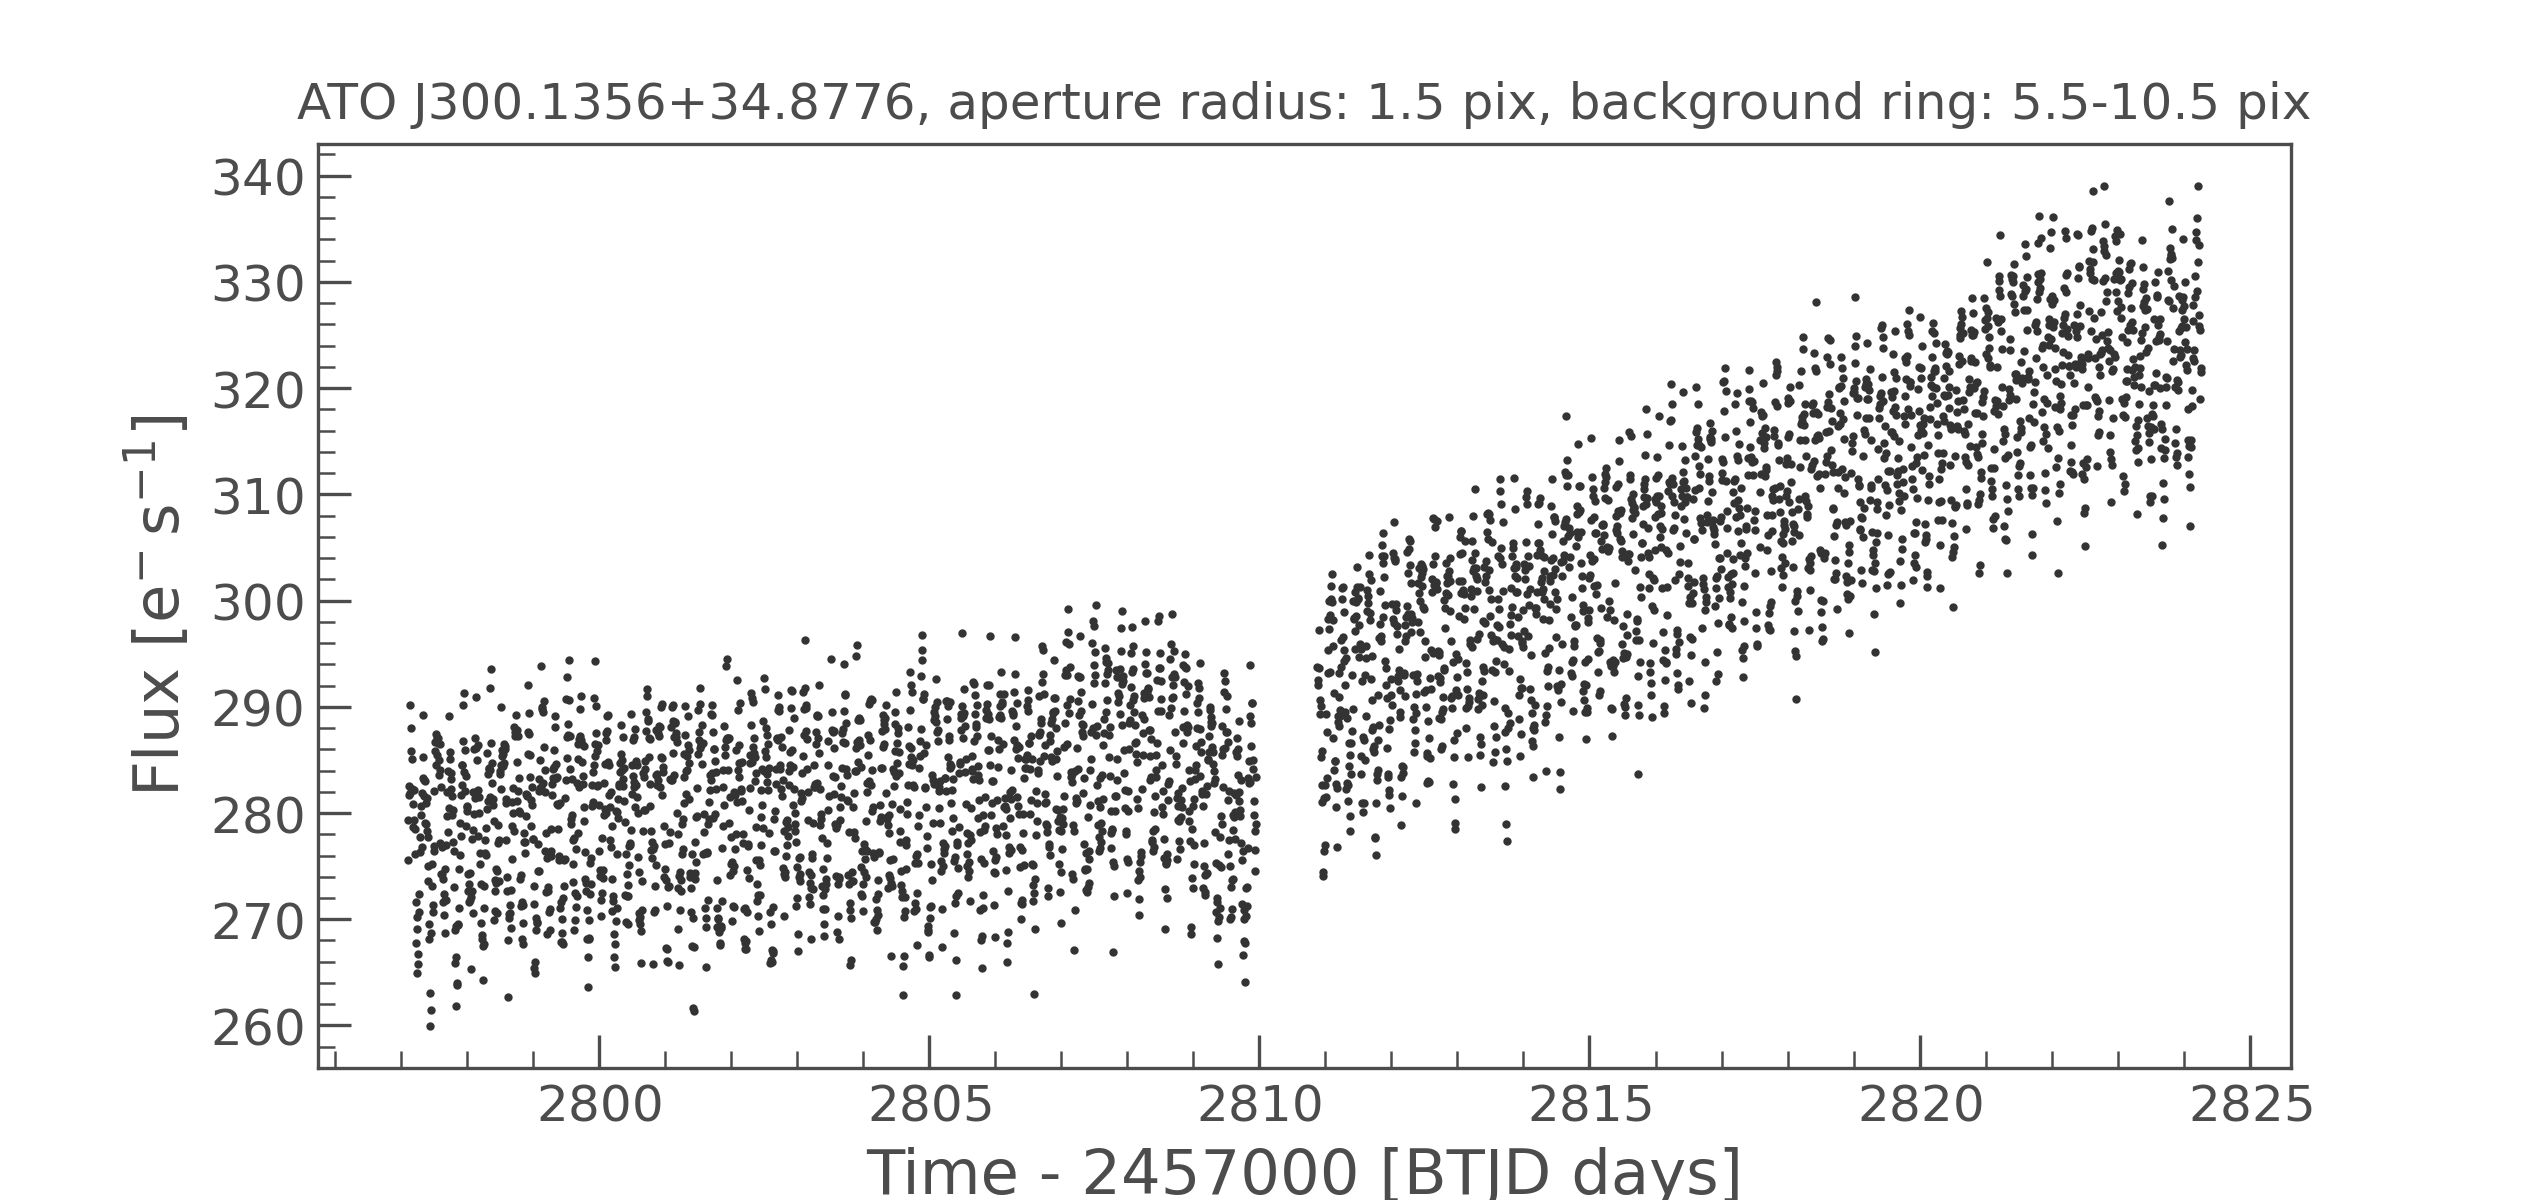

The file beside this chart, header and first rows:
time, flux, flux_err
2797, 279.3, 109.2
2797, 275.6, 109.1
2797, 282.5, 109.2
2797, 281.7, 109.3
2797, 281.9, 108.8
2797, 290.1, 108.7
2797, 288, 108.8
2797, 285.8, 109.6
2797, 282.2, 109.1
2797, 282.3, 108.9
2797, 285.1, 109.4
2797, 280.9, 108.7
2797, 278.7, 108.5
2797, 282.2, 108.9
2797, 279.3, 109.3
2797, 276.1, 109.2
2797, 278.5, 109
2797, 271.6, 109.1
2797, 267.8, 108.8
2797, 270.2, 108.8
2797, 265, 108.6
2797, 269.1, 109.7
2797, 265.8, 108.7
2797, 266.8, 108.9
2797, 272.4, 109.5
2797, 270.7, 109.5
2797, 277.8, 109.3
2797, 276.3, 108.4
2797, 280.6, 109.4
2797, 279.8, 108.9
2797, 276.8, 109.3
2797, 281.9, 108.8
2797, 285.2, 109.7
2797, 283.3, 109
2797, 289.3, 109.8
2797, 283.1, 109
2797, 281.6, 109
2797, 283, 109.7
2797, 279, 108.6
2797, 278.9, 108.8
2797, 280.9, 109
2797, 278.3, 109.5
2797, 281.4, 109.2
2797, 277.8, 109.7
2797, 273.6, 109
2797, 275.1, 108.5
2797, 268.1, 109
2797, 269.5, 109.4
2797, 263.1, 108.6
2797, 260, 108.9
2797, 268.7, 109.6
2797, 261.5, 109
2797, 273.1, 110.1
2797, 275.2, 108.6
2797, 271.3, 109.2
2797, 270.7, 109.5
2797, 276.4, 109.3
2798, 282.1, 109.2
2798, 276.9, 109.3
2798, 285.8, 109.2
... 3,711 more rows
